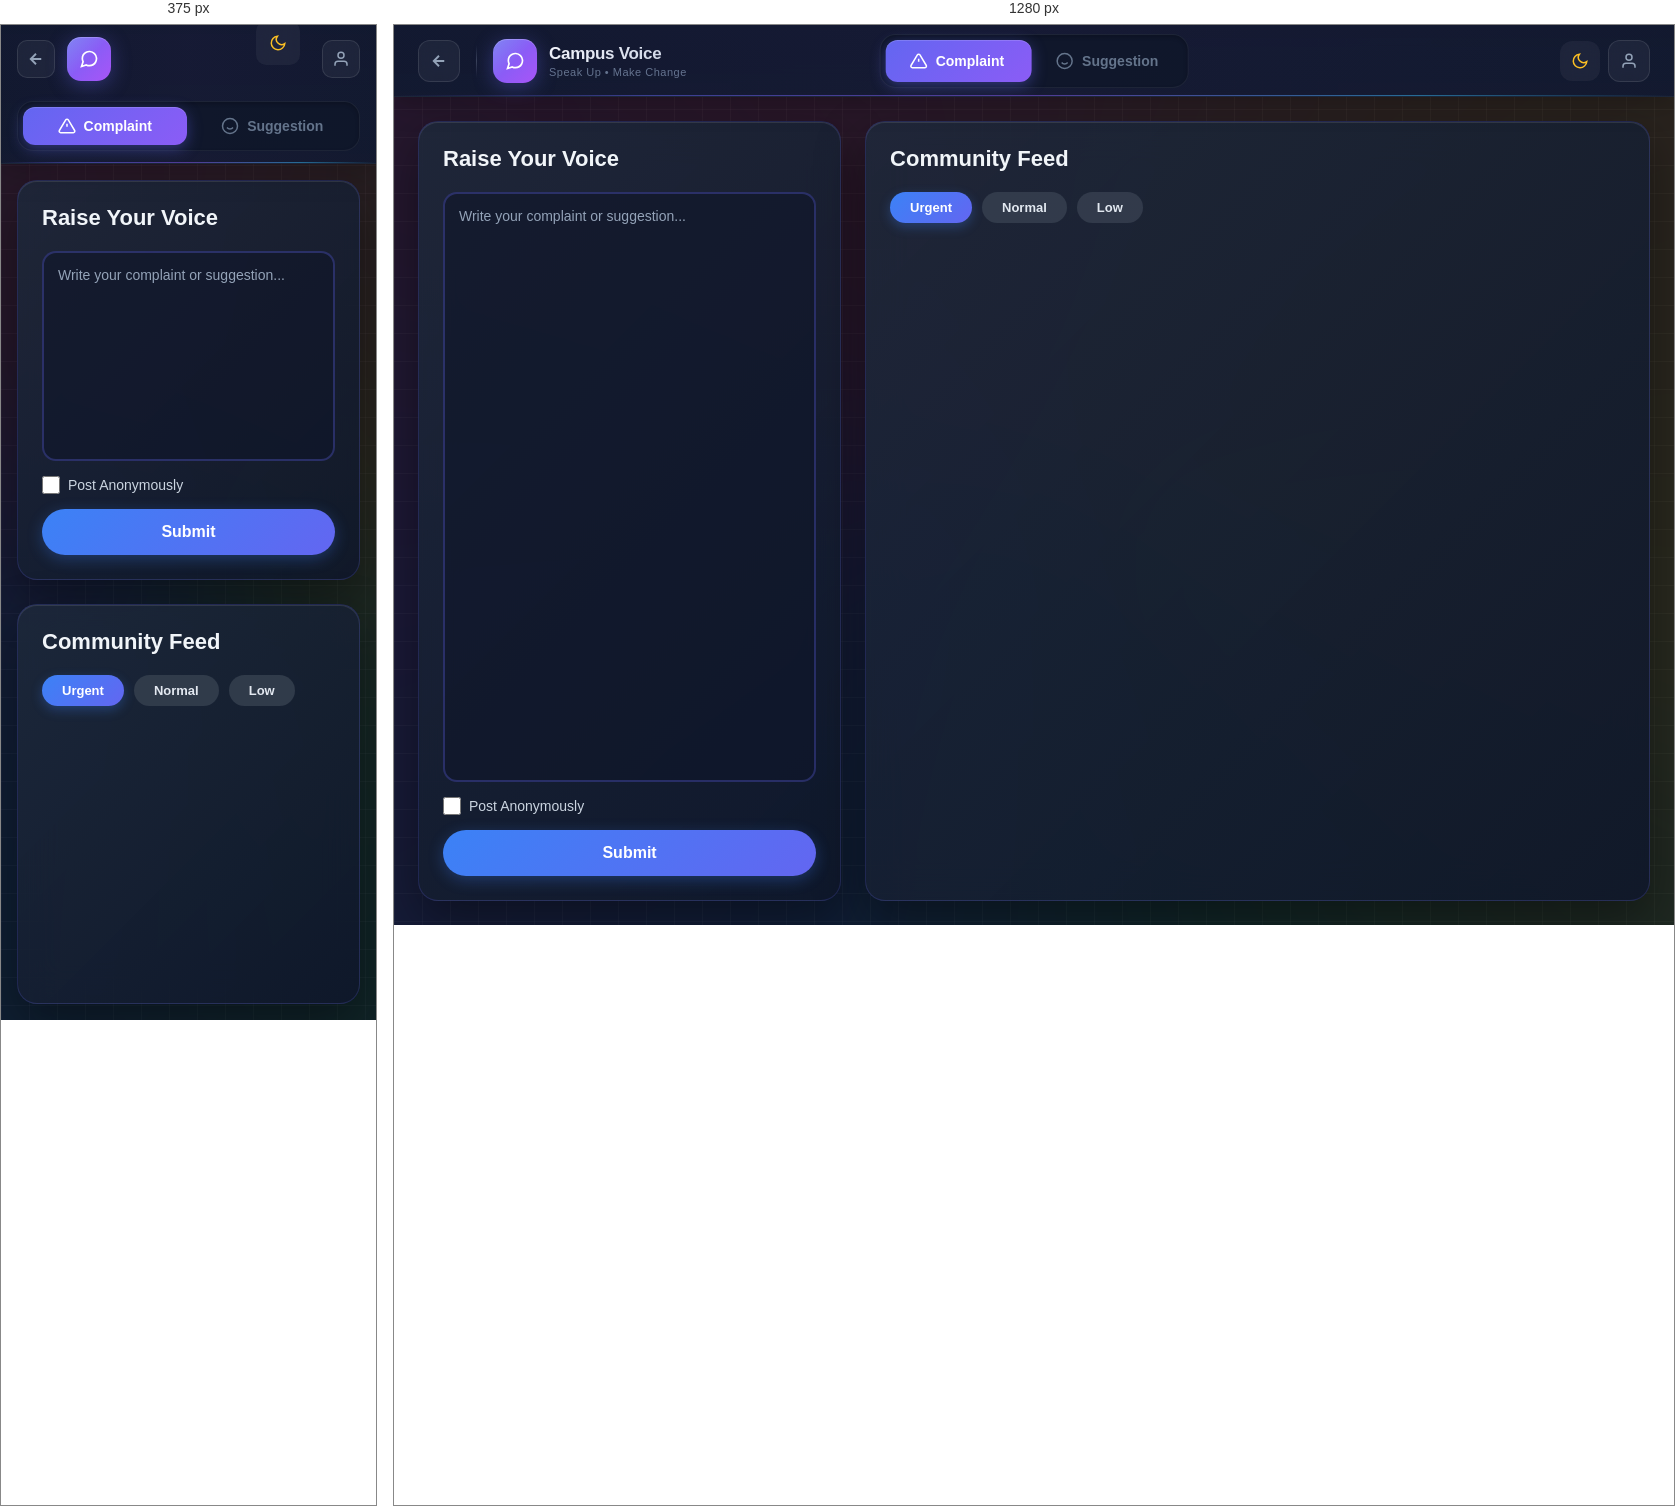
Rendered at 375 px and 1280 px, left to right.

<!-- file: index.html -->
<!DOCTYPE html>
<html lang="en">
<head>
    <meta charset="UTF-8">
    <meta name="viewport" content="width=device-width, initial-scale=1.0">
    <title>Campus Voice</title>
    <link href="https://fonts.googleapis.com/css2?family=Inter:wght@300;400;500;600;700&display=swap" rel="stylesheet">
    <link rel="stylesheet" href="/Complaint and suggestion/style.css">
</head>
<body>

<header>
    <div class="nav-left">
        <button class="nav-btn back-btn" onclick="window.location.href='../'" title="Back to Home">
            <svg viewBox="0 0 24 24" width="18" height="18" fill="none" stroke="currentColor" stroke-width="2.5">
                <path d="M19 12H5M12 19l-7-7 7-7"/>
            </svg>
        </button>
        <div class="nav-divider"></div>
        <div class="brand">
            <div class="brand-icon">
                <svg viewBox="0 0 24 24" width="20" height="20" fill="none" stroke="currentColor" stroke-width="2">
                    <path d="M21 11.5a8.38 8.38 0 0 1-.9 3.8 8.5 8.5 0 0 1-7.6 4.7 8.38 8.38 0 0 1-3.8-.9L3 21l1.9-5.7a8.38 8.38 0 0 1-.9-3.8 8.5 8.5 0 0 1 4.7-7.6 8.38 8.38 0 0 1 3.8-.9h.5a8.48 8.48 0 0 1 8 8v.5z"/>
                </svg>
            </div>
            <div class="brand-info">
                <span class="brand-text">Campus Voice</span>
                <span class="brand-tagline">Speak Up • Make Change</span>
            </div>
        </div>
    </div>

    <div class="nav-center">
        <div class="menu">
            <div class="menu-slider"></div>
            <button id="complaintBtn" class="active">
                <svg viewBox="0 0 24 24" width="18" height="18" fill="none" stroke="currentColor" stroke-width="2">
                    <path d="M10.29 3.86L1.82 18a2 2 0 0 0 1.71 3h16.94a2 2 0 0 0 1.71-3L13.71 3.86a2 2 0 0 0-3.42 0z"/>
                    <line x1="12" y1="9" x2="12" y2="13"/>
                    <line x1="12" y1="17" x2="12.01" y2="17"/>
                </svg>
                <span>Complaint</span>
            </button>
            <button id="suggestionBtn">
                <svg viewBox="0 0 24 24" width="18" height="18" fill="none" stroke="currentColor" stroke-width="2">
                    <circle cx="12" cy="12" r="10"/>
                    <path d="M8 14s1.5 2 4 2 4-2 4-2"/>
                    <line x1="9" y1="9" x2="9.01" y2="9"/>
                    <line x1="15" y1="9" x2="15.01" y2="9"/>
                </svg>
                <span>Suggestion</span>
            </button>
        </div>
    </div>

    <div class="nav-right">
        <div class="nav-actions">
            <button class="nav-btn theme-toggle" id="themeToggle" title="Toggle dark/light mode">
                <svg class="sun-icon" viewBox="0 0 24 24" width="18" height="18" fill="none" stroke="currentColor" stroke-width="2">
                    <circle cx="12" cy="12" r="5"/>
                    <path d="M12 1v2M12 21v2M4.22 4.22l1.42 1.42M18.36 18.36l1.42 1.42M1 12h2M21 12h2M4.22 19.78l1.42-1.42M18.36 5.64l1.42-1.42"/>
                </svg>
                <svg class="moon-icon" viewBox="0 0 24 24" width="18" height="18" fill="none" stroke="currentColor" stroke-width="2">
                    <path d="M21 12.79A9 9 0 1 1 11.21 3 7 7 0 0 0 21 12.79z"/>
                </svg>
            </button>
            <button class="nav-btn profile-btn" onclick="window.location.href='../profile'" title="Profile">
                <svg viewBox="0 0 24 24" width="18" height="18" fill="none" stroke="currentColor" stroke-width="2">
                    <path d="M20 21v-2a4 4 0 0 0-4-4H8a4 4 0 0 0-4 4v2"/>
                    <circle cx="12" cy="7" r="4"/>
                </svg>
            </button>
        </div>
    </div>
</header>

<main>
    <!-- LEFT SECTION -->
    <section class="post-box">
        <h2>Raise Your Voice</h2>

        <textarea id="postText" placeholder="Write your complaint or suggestion..."></textarea>

        <div class="options">
            <label>
                <input type="checkbox" id="anonymous">
                Post Anonymously
            </label>
        </div>

        <button class="submit-btn" onclick="submitPost()">Submit</button>

        <div class="ai-panel" id="aiResponse">
    <div class="ai-header">
        🤖 AI Campus Assistant
    </div>
    <div class="ai-body"></div>
</div>

    </section>

    <!-- RIGHT SECTION -->
    <section class="community">
       <h2>Community Feed</h2>

<div class="feed-tabs">
    <button class="tab active" onclick="setFilter('Urgent')">Urgent</button>
    <button class="tab" onclick="setFilter('Normal')">Normal</button>
    <button class="tab" onclick="setFilter('Low')">Low</button>
</div>

<div id="posts"></div>

    </section>
</main>

<script>
    // Dark/Light Mode Toggle
    const themeToggle = document.getElementById('themeToggle');
    
    // Initialize theme from localStorage or default to dark
    function initTheme() {
        const savedTheme = localStorage.getItem('campusVoiceTheme');
        if (savedTheme === 'light') {
            document.body.classList.add('light-mode');
        } else {
            document.body.classList.remove('light-mode');
        }
    }
    
    // Toggle theme
    themeToggle.addEventListener('click', () => {
        document.body.classList.toggle('light-mode');
        const isLight = document.body.classList.contains('light-mode');
        localStorage.setItem('campusVoiceTheme', isLight ? 'light' : 'dark');
    });
    
    initTheme();
</script>
<script src="/Complaint and suggestion/script.js"></script>
</body>
</html>


/* @media block from style.css */
@media (max-width: 900px) {
    main {
        flex-direction: column;
        height: auto;
        overflow: visible;
        padding: 16px;
    }
    
    .post-box, .community {
        width: 100%;
        height: auto;
        min-height: 400px;
    }
    
    .community {
        max-height: 70vh;
    }
    
    header {
        flex-direction: row;
        flex-wrap: wrap;
        gap: 12px;
        padding: 12px 16px;
        height: auto;
        min-height: 72px;
    }
    
    .nav-center {
        position: static;
        transform: none;
        order: 3;
        width: 100%;
        justify-content: center;
        display: flex;
        margin-top: 8px;
    }
    
    .menu {
        width: 100%;
        justify-content: center;
    }
    
    .menu-slider {
        width: calc(50% - 7px);
    }
    
    .menu button {
        flex: 1;
        justify-content: center;
        padding: 10px 16px;
        min-width: auto;
    }
    
    .brand-info {
        display: none;
    }
    
    .nav-divider {
        display: none;
    }
    
    .nav-actions {
        gap: 6px;
    }
    
    .nav-btn {
        width: 38px;
        height: 38px;
        border-radius: 10px;
    }
    
    .notification-btn {
        display: none;
    }
    
    .theme-toggle {
        right: 16px;
        bottom: 16px;
        width: 44px;
        height: 44px;
    }
}